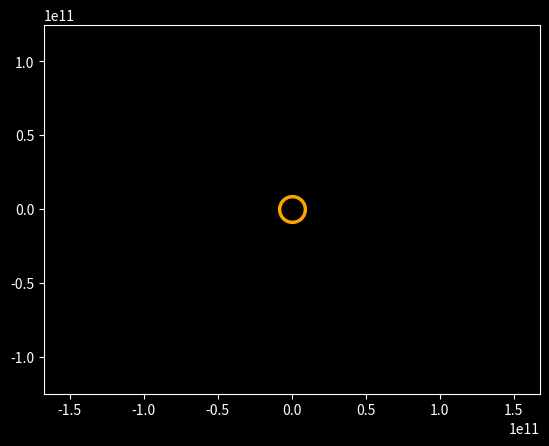

Write Python code to recreate this figure. (Note: this script raises an exception after producing the figure.)
import numpy as np
from scipy.integrate import odeint
import matplotlib.pyplot as plt
from matplotlib.animation import FuncAnimation


G = 6.67 * 10 ** (-11)
M = 900 * 1.98 * 10 ** (30)
c = 3e8
R = 149 * 10**9
Rs = 696340000
eccentricity = 0.2

# некая частица 1
x0e = 0.37499 * R
vx0e = 0
y0e = 0
vy0e =  np.sqrt(G * M / x0e * (1 + eccentricity))

# некая частица 2
x0m = 0
vx0m = 20000
y0m = 2 * 149 * 10 ** 9
vy0m = 0

aph = 0.466697 * R
Va = np.sqrt(G * M / x0e * (1 - eccentricity))
l = (x0e * vy0e + aph * Va) / 2
plt.style.use('dark_background')
frames = 500
T = 365 * 24 * 60 * 60  # seconds_in_year
years = 0.08
t = np.linspace(0, years * T, frames)


def move_func(s, t):
    (x1, vx1, y1, vy1,
     xm, vxm, ym, vym) = s

    p = (x1**2 + y1**2)**0.5 / Rs

    dxdt1 = vx1
    dvxdt1 = -G * M * T / R**3 * x1 / p**3 * (1 + 3 * l**2 / (R**2 * c**2 * p**2))
    dydt1 = vy1
    dvydt1 = -G * M * T / R**3 * y1 / p**3 * (1 + 3 * l**2 / (R**2 * c**2 * p**2))

    dxdt2 = vxm
    dvxdt2 = -G * M * xm / (xm ** 2 + ym ** 2) ** 1.5
    dydt2 = vym
    dvydt2 = -G * M * ym / (xm ** 2 + ym ** 2) ** 1.5
    return (dxdt1, dvxdt1, dydt1, dvydt1,
            dxdt2, dvxdt2, dydt2, dvydt2)


s0 = (x0e, vx0e, y0e, vy0e,
      x0m, vx0m, y0m, vy0m)

sol = odeint(move_func, s0, t)


def solve_func(i, key):
    if key == 'point':
        x1 = sol[i, 0]
        y1 = sol[i, 2]

        x2 = sol[i, 4]
        y2 = sol[i, 6]

    elif key == 'line':
        x1 = sol[:i, 0]
        y1 = sol[:i, 2]

        x2 = sol[:i, 4]
        y2 = sol[:i, 6]

    return ((x1, y1), (x2, y2))


fig, ax = plt.subplots()

ball1, = plt.plot([], [], 'o', color='b')
ball_line1, = plt.plot([], [], '-', color='b')

ball2, = plt.plot([], [], 'o', color='r')
ball_line2, = plt.plot([], [], '-', color='r')

plt.plot([0], [0], 'o', color='orange', ms=20)
plt.plot([0], [0], 'o', color='black', ms=15)


def animate(i):
    ball1.set_data(solve_func(i, 'point')[0])
    ball_line1.set_data(solve_func(i, 'line')[0])

    # ball2.set_data(solve_func(i, 'point')[1])
    # ball_line2.set_data(solve_func(i, 'line')[1])


ani = FuncAnimation(fig, animate, frames=frames, interval=30)

plt.axis('equal')

edge = 3 * x0e
ax.set_xlim(-edge, edge)
ax.set_ylim(-edge, edge)
ani.save('black_hole(yes!!!).gif')
